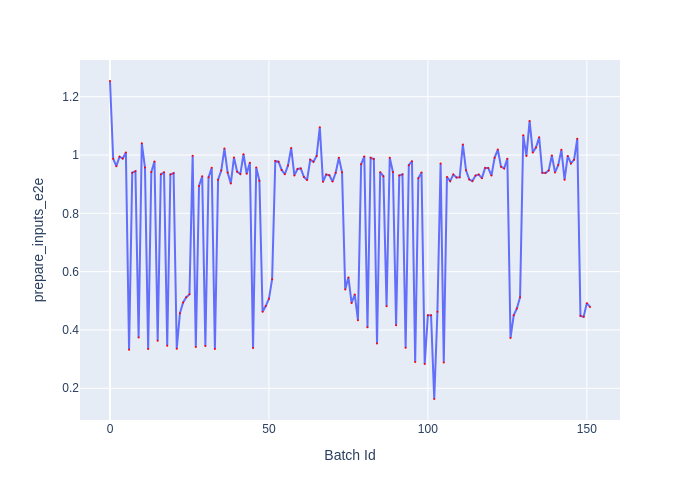

The table this chart was drawn from, first rows:
Batch Id, prepare_inputs_e2e
0, 1.254
1, 0.9871
2, 0.9616
3, 0.9939
4, 0.9877
5, 1.009
6, 0.3319
7, 0.9393
8, 0.9441
9, 0.3741
10, 1.04
11, 0.9572
12, 0.3344
13, 0.9414
14, 0.978
15, 0.3634
16, 0.9337
17, 0.9404
18, 0.3457
19, 0.9333
20, 0.9377
21, 0.3358
22, 0.4573
23, 0.4943
24, 0.5121
25, 0.522
26, 0.9974
27, 0.3417
28, 0.8939
29, 0.9269
30, 0.3446
31, 0.9234
32, 0.9562
33, 0.3345
34, 0.9153
35, 0.9465
36, 1.022
37, 0.9395
38, 0.9021
39, 0.9914
40, 0.9427
41, 0.9345
42, 1.003
43, 0.9357
44, 0.9737
45, 0.3377
46, 0.957
47, 0.9118
48, 0.4626
49, 0.4819
50, 0.5072
51, 0.5738
52, 0.9796
53, 0.977
54, 0.9488
55, 0.9339
56, 0.9641
57, 1.024
58, 0.9299
59, 0.9521
... 92 more rows
